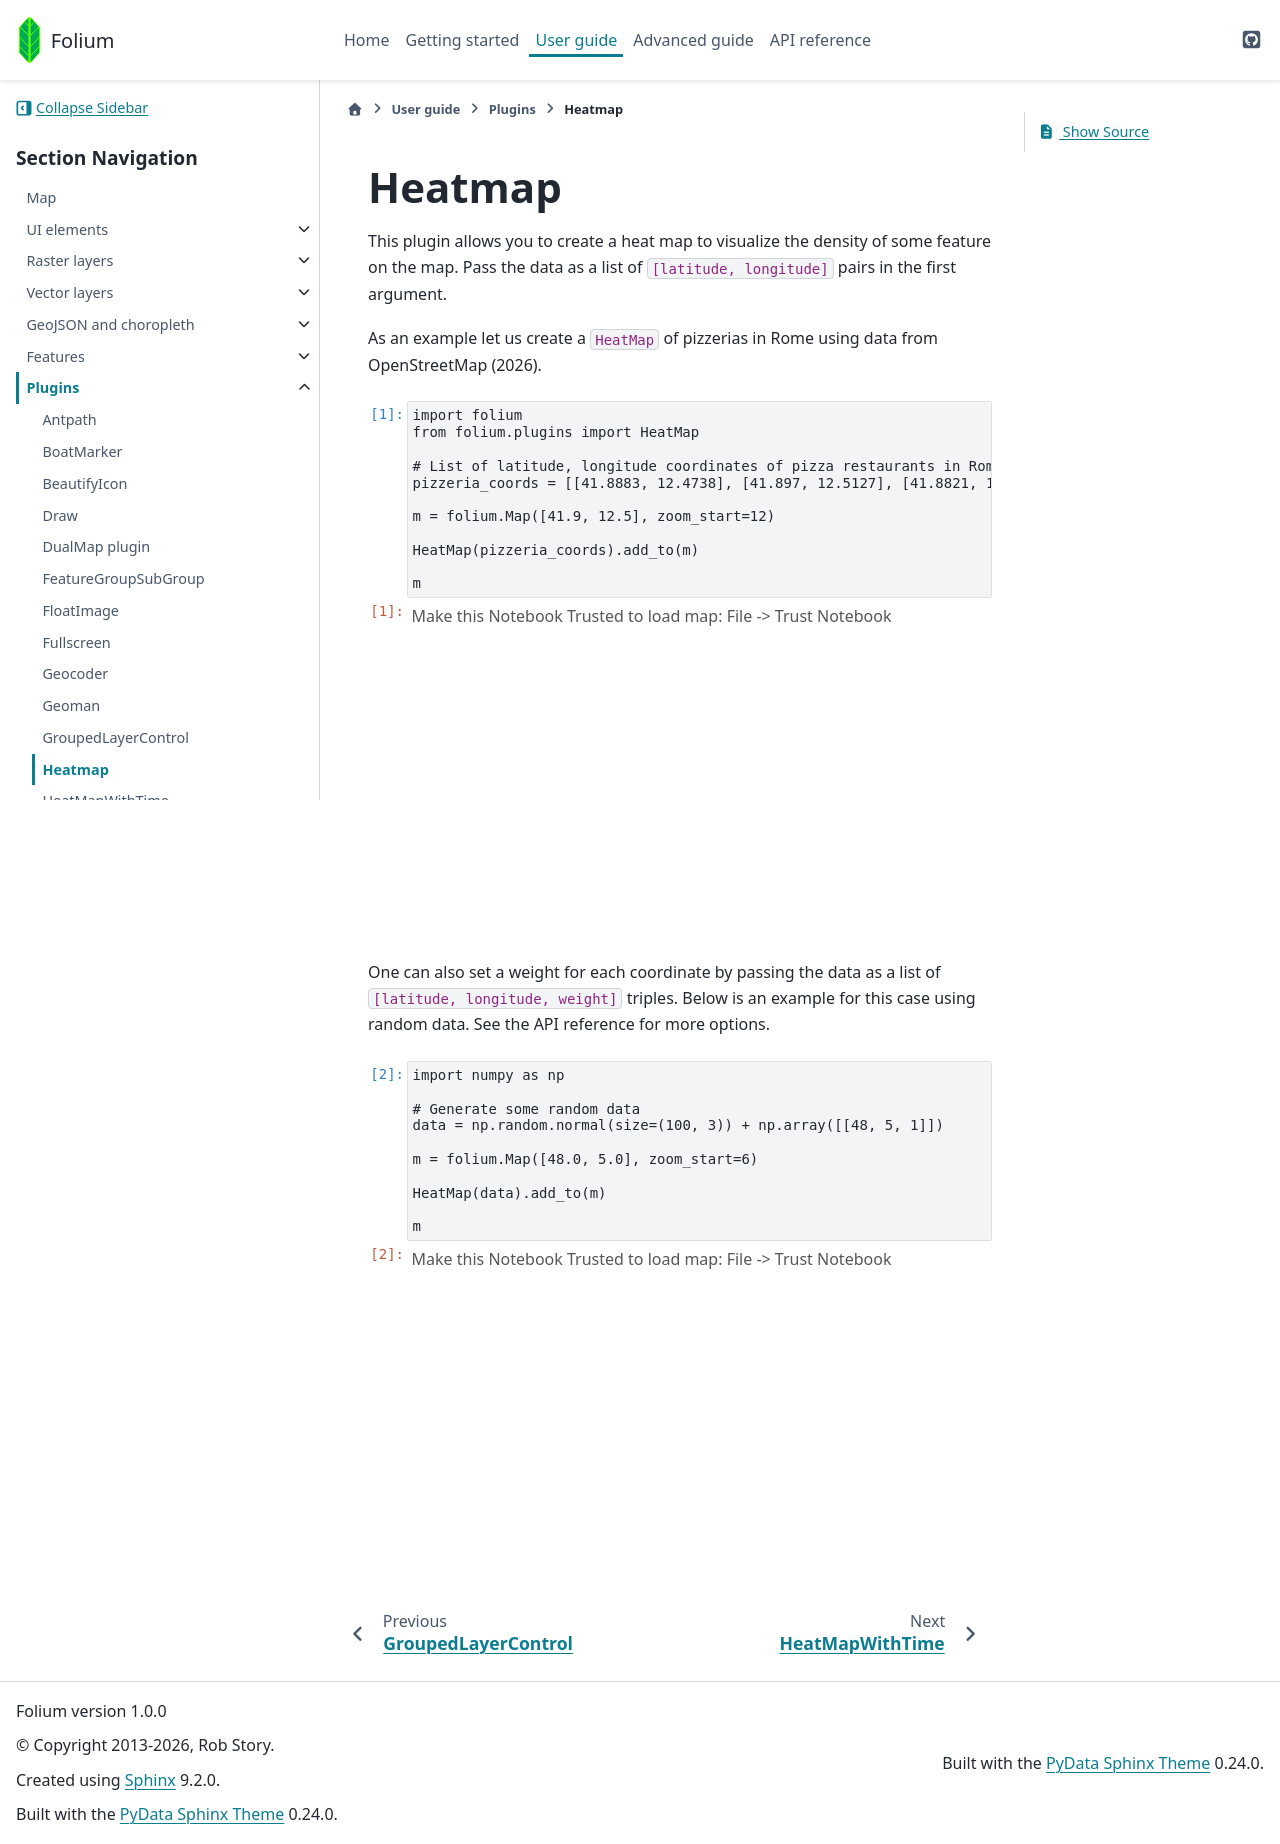

repository: python-visualization/folium · page: $REF_NAME/user_guide/plugins/heatmap.html · generator: sphinx

## Heatmap

This plugin allows you to create a heat map to visualize the density of some feature on the map.
Pass the data as a list of `[latitude, longitude]` pairs in the first argument.

As an example let us create a `HeatMap` of pizzerias in Rome using data from OpenStreetMap (2026).

```{code-cell} ipython3
import folium
from folium.plugins import HeatMap

# List of latitude, longitude coordinates of pizza restaurants in Rome (acquired from OpenStreetMap)
pizzeria_coords = [[41.8883, 12.4738], [41.897, 12.5127], [41.8821, 12.4762], [41.8741, 12.5135], [41.8983, 12.4704], [41.8742, 12.5171], [41.9067, 12.4467], [41.8995, 12.4762], [41.8876, 12.4717], [41.9091, 12.4573], [41.9142, 12.4501], [41.8762, 12.517], [41.9103, 12.448], [41.8792, 12.4514], [41.9077, 12.4466], [41.9202, 12.4415], [41.9059, 12.5052], [41.8989, 12.4926], [41.8896, 12.4955], [41.9126, 12.4542], [41.8931, 12.4882], [41.9008, 12.5145], [41.8995, 12.5168], [41.8908, 12.4707], [41.9, 12.5002], [41.9036, 12.462], [41.8984, 12.4754], [41.9117, 12.4416], [41.8926, 12.5057], [41.8974, 12.5128], [41.908, 12.4584], [41.8762, 12.5059], [41.8884, 12.4705], [41.9065, 12.5009], [41.8989, 12.4988], [41.896, 12.4995], [41.9135, 12.4415], [41.9091, 12.4554], [41.8932, 12.4752], [41.8957, 12.5131], [41.8999, 12.4798], [41.8948, 12.4767], [41.9003, 12.4695], [41.9001, 12.4711], [41.9057, 12.4457], [41.9169, 12.4582], [41.8976, 12.4708], [41.8887, 12.4978], [41.9006, 12.4836], [41.91, 12.5014], [41.9084, 12.4571], [41.8756, 12.4476], [41.9013, 12.4846], [41.8737, 12.4475], [41.8734, 12.4478], [41.8738, 12.4654], [41.899, 12.4959], [41.8818, 12.4585], [41.8963, 12.5133], [41.8974, 12.4965], [41.8976, 12.496], [41.88, 12.4757], [41.8868, 12.4719], [41.9076, 12.4978], [41.9047, 12.458], [41.889, 12.4977], [41.9085, 12.4612], [41.9062, 12.4631], [41.9137, 12.4413], [41.898, 12.4719], [41.8995, 12.4542], [41.8914, 12.4686], [41.9004, 12.4665], [41.8961, 12.4779], [41.8781, 12.5073], [41.9172, 12.501], [41.8859, 12.4725], [41.8996, 12.4988], [41.8998, 12.5012], [41.9, 12.5011], [41.8956, 12.5001], [41.907, 12.4608], [41.8983, 12.5144], [41.9126, 12.4757], [41.911, 12.4665], [41.9152, 12.4748], [41.8963, 12.4941], [41.883, 12.5143], [41.9018, 12.4855], [41.8962, 12.4729], [41.9107, 12.503], [41.8743, 12.4498], [41.8814, 12.5134], [41.9065, 12.4804], [41.8919, 12.5088], [41.8805, 12.506], [41.9083, 12.4678], [41.9122, 12.4756], [41.9069, 12.5006], [41.9101, 12.502], [41.8957, 12.4931], [41.9264, 12.5156], [41.8784, 12.4781], [41.9124, 12.5013], [41.9101, 12.4966], [41.8821, 12.4766], [41.8919, 12.4686], [41.8723, 12.4786], [41.8719, 12.4793], [41.8715, 12.4797], [41.877, 12.468], [41.8803, 12.4689], [41.913, 12.5071], [41.8989, 12.5155], [41.9046, 12.5049], [41.8975, 12.4791], [41.9056, 12.4537], [41.9048, 12.4458], [41.9256, 12.4872], [41.91, 12.5015], [41.9021, 12.4623], [41.8839, 12.5089], [41.9087, 12.4882], [41.913, 12.4975], [41.9038, 12.494], [41.9172, 12.4983], [41.8982, 12.5172], [41.8947, 12.4917], [41.8818, 12.4767], [41.9074, 12.4541], [41.9085, 12.4987], [41.8721, 12.4709], [41.8799, 12.4768], [41.892, 12.4685], [41.9051, 12.4775], [41.8738, 12.4807], [41.9005, 12.4756], [41.896, 12.4722], [41.8946, 12.5019], [41.8974, 12.4682], [41.8821, 12.5089], [41.8804, 12.4777], [41.8958, 12.514], [41.8857, 12.51], [41.893, 12.4776], [41.8921, 12.502], [41.892, 12.5018], [41.875, 12.4579], [41.9262, 12.4638], [41.8827, 12.4566], [41.8764, 12.4672], [41.8808, 12.5028], [41.9109, 12.5012], [41.8794, 12.4784], [41.88, 12.4618], [41.8721, 12.4799], [41.8827, 12.4865], [41.9023, 12.4941], [41.9023, 12.4939], [41.9017, 12.5035], [41.9053, 12.4998], [41.9038, 12.5033], [41.9039, 12.5005], [41.9046, 12.5007], [41.8898, 12.495], [41.8954, 12.4727], [41.9085, 12.4893], [41.9098, 12.4911], [41.9097, 12.4968], [41.906, 12.4958], [41.8728, 12.4845], [41.893, 12.5012], [41.8724, 12.5123], [41.9007, 12.5022], [41.8994, 12.4919], [41.8986, 12.501], [41.8952, 12.4905], [41.9086, 12.4625], [41.9119, 12.4564], [41.9128, 12.4756], [41.9105, 12.5003], [41.911, 12.5011], [41.8999, 12.453], [41.9066, 12.5168], [41.9067, 12.5163], [41.9079, 12.5167], [41.8771, 12.5162], [41.9117, 12.4989], [41.8997, 12.484], [41.9037, 12.4878], [41.8791, 12.5035], [41.9038, 12.4814], [41.8939, 12.4882], [41.909, 12.4498], [41.908, 12.4541], [41.8807, 12.5134], [41.9014, 12.5017], [41.8944, 12.4737], [41.8776, 12.4736], [41.8828, 12.5147], [41.8778, 12.4739], [41.8739, 12.4801], [41.9111, 12.5166], [41.8779, 12.5053], [41.871, 12.5157], [41.8777, 12.5085], [41.8764, 12.5093], [41.8981, 12.5153], [41.9099, 12.4522], [41.8976, 12.4568], [41.8886, 12.471], [41.9018, 12.4751], [41.9031, 12.4832], [41.8741, 12.4478], [41.8846, 12.4607], [41.9214, 12.5035], [41.8987, 12.4773], [41.8988, 12.4773], [41.914, 12.4748]]

m = folium.Map([41.9, 12.5], zoom_start=12)

HeatMap(pizzeria_coords).add_to(m)

m
```

One can also set a weight for each coordinate by passing the data as a list of
`[latitude, longitude, weight]` triples. Below is an example for this case using random data.
See the API reference for more options.

```{code-cell} ipython3
import numpy as np

# Generate some random data
data = np.random.normal(size=(100, 3)) + np.array([[48, 5, 1]])

m = folium.Map([48.0, 5.0], zoom_start=6)

HeatMap(data).add_to(m)

m
```
